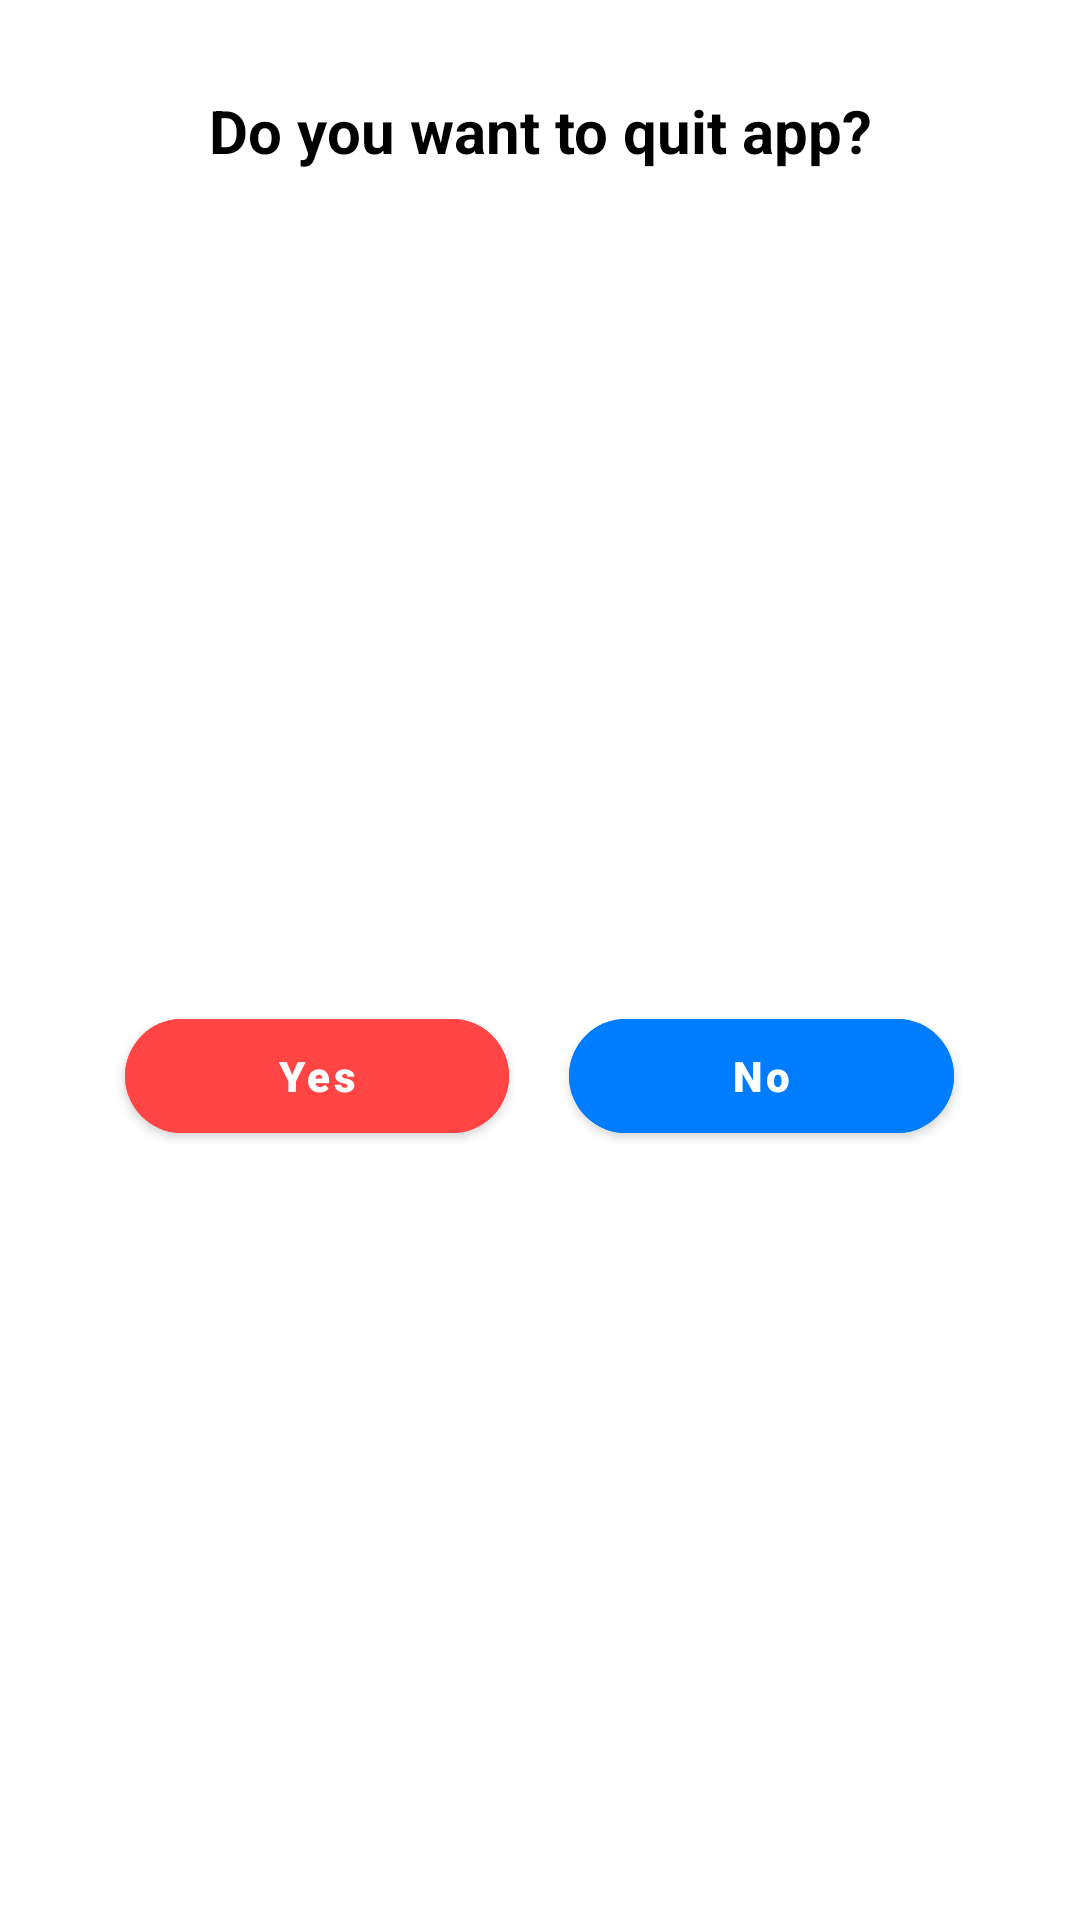

The Android layout XML behind this screen, and the referenced resources:
<!-- AndroidManifest.xml: application theme Theme.GetMyParking -->
<!-- res/layout/fragment_quit_app_dialog.xml -->
<?xml version="1.0" encoding="utf-8"?>
<layout xmlns:android="http://schemas.android.com/apk/res/android"
    xmlns:app="http://schemas.android.com/apk/res-auto"
    xmlns:tools="http://schemas.android.com/tools">

    <androidx.constraintlayout.widget.ConstraintLayout
        android:layout_width="match_parent"
        android:layout_height="wrap_content"
        android:paddingHorizontal="16dp"
        tools:context=".ui.fragments.QuitAppDialogFragment">

        <TextView
            android:id="@+id/quitMessage"
            android:layout_width="match_parent"
            android:layout_height="wrap_content"
            android:layout_marginTop="30dp"
            android:fontFamily="sans-serif"
            android:gravity="center"
            android:text="@string/do_you_want_to_quit_app"
            android:textAlignment="center"
            android:textColor="@color/black"
            android:textSize="20sp"
            android:textStyle="bold"
            app:layout_constraintEnd_toEndOf="parent"
            app:layout_constraintStart_toStartOf="parent"
            app:layout_constraintTop_toTopOf="parent" />

        <LinearLayout
            android:layout_width="match_parent"
            android:layout_height="wrap_content"
            android:layout_marginTop="20dp"
            android:gravity="center"
            android:weightSum="2.4"
            android:orientation="horizontal"
            app:layout_constraintBottom_toBottomOf="parent"
            app:layout_constraintEnd_toEndOf="parent"
            app:layout_constraintStart_toStartOf="parent"
            app:layout_constraintTop_toBottomOf="@+id/quitMessage">

            <com.google.android.material.button.MaterialButton
                android:id="@+id/quitButton"
                android:layout_width="0dp"
                android:layout_weight="1"
                android:layout_height="50dp"
                android:layout_marginTop="20dp"
                android:layout_marginEnd="20dp"
                android:layout_marginBottom="20dp"
                android:backgroundTint="@android:color/holo_red_light"
                android:fontFamily="sans-serif-black"
                android:text="@string/yes"
                android:textAllCaps="false"
                android:textSize="14sp"
                app:cornerRadius="20dp" />

            <com.google.android.material.button.MaterialButton
                android:id="@+id/noButton"
                android:layout_width="0dp"
                android:layout_weight="1"
                android:layout_height="50dp"
                android:layout_marginTop="20dp"
                android:layout_marginBottom="20dp"
                android:backgroundTint="@color/blue"
                android:fontFamily="sans-serif-black"
                android:text="@string/no"
                android:textAllCaps="false"
                android:textSize="14sp"
                app:cornerRadius="20dp" />

        </LinearLayout>
    </androidx.constraintlayout.widget.ConstraintLayout>
</layout>
<!-- resources referenced by this layout -->
<resources>
  <color name="black">#FF000000</color>
  <color name="blue">#007cff</color>
  <string name="do_you_want_to_quit_app">Do you want to quit app?</string>
  <string name="no">No</string>
  <string name="yes">Yes</string>
  <style name="Theme.GetMyParking" parent="Theme.MaterialComponents.DayNight.NoActionBar">
          
          <item name="colorPrimary">@color/purple_500</item>
          <item name="colorPrimaryVariant">@color/purple_700</item>
          <item name="colorOnPrimary">@color/white</item>
          
          <item name="colorSecondary">@color/teal_200</item>
          <item name="colorSecondaryVariant">@color/teal_700</item>
          <item name="colorOnSecondary">@color/black</item>
          
          <item name="android:statusBarColor" tools:targetApi="l">@color/blue</item>
          
      </style>
  <color name="purple_500">#FF6200EE</color>
  <color name="purple_700">#FF3700B3</color>
  <color name="white">#FFFFFFFF</color>
  <color name="teal_200">#FF03DAC5</color>
  <color name="teal_700">#FF018786</color>
</resources>
